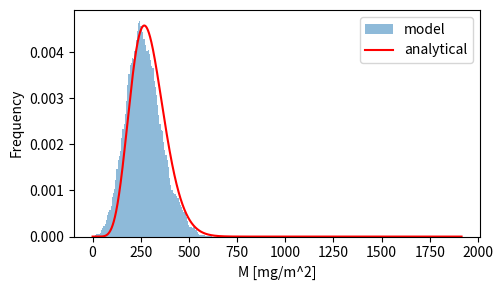
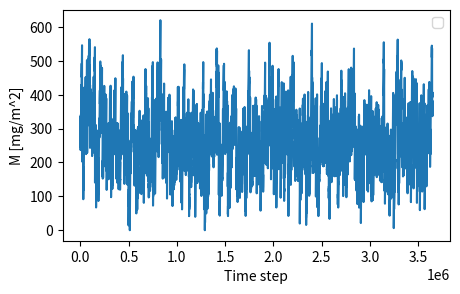

Reproduce these figures in Python, in order.
import matplotlib.pyplot as plt
import numpy as np
from scipy.special import beta

''' FUNCTIONS ''' 

def simulateoutflow(lam, alpha, dt, dyear):
    size = int(dyear/dt) 
    outflowExp = np.random.exponential(alpha * np.ones(size)) 
    freqUnif = np.random.random(size=size)
    
    outflow = np.zeros(size)
   
    yesrain = freqUnif<np.tile(lam,size)*dt
    outflow[yesrain] = outflowExp[yesrain] 
    return outflow

def simulatemassbalance(outflow, M0, dt, Lambda, phi): 
    
    tmax = len(outflow); 
    Marray = np.zeros(tmax); Marray[0] = M0
    
    
    for k in range(1, tmax): 
       
        M0 = Marray[k-1]
        
        
        M1 = M0 +Lambda*dt
       
        
        M2 = max(M1 - M1/ho*outflow[k]- phi*M1*dt, 10**-20)
        
        Marray[k] = M2
        
    return Marray





def plot_2hist(matrix0, nbins, varname): 
    plt.figure(figsize=(5,3))
    plt.hist(matrix0.flatten(), nbins, density=True, label='model', alpha=0.5)
    
    plt.xlabel(varname)
    plt.ylabel('Frequency')
    plt.legend()
    plt.tight_layout()

def plot_timeseries (matrix1): 
    
    plt.figure(figsize=(5,3))
    plt.plot(matrix1.flatten())
    plt.xlabel('Time step')
    plt.ylabel('M [mg/m^2]')
    plt.legend()

def analyticalResult (lam, alpha, Lambda, ho, phi , linecolor):
    x = np.linspace(0, Lambda/phi,100000)
    y = ((Lambda**(-lam/phi-ho/alpha)*phi**(ho/alpha+1))/beta(ho/alpha+1, lam/phi))*x**(ho/alpha)*(Lambda-phi*x)**(lam/phi-1)
    
    plt.plot(x, y, color = linecolor, label='analytical')
    plt.legend()
    

''' MAIN '''
lam = 0.11 # mean outflow freq
alpha = 0.15  # mean outflow depth
dt = 0.01      # day 
dyear = 365*100    # days 
ho = 1.204 #outlet height
M0 = 300 #initial mass
Lambda = 4.189
phi=0.0021872



outflow = simulateoutflow(lam, alpha, dt, dyear)

Marray = simulatemassbalance(outflow, M0, dt, Lambda, phi)


plot_2hist(Marray, 100, 'M [mg/m^2]')
analyticalResult (lam, alpha, Lambda, ho, phi, linecolor ='red')


plot_timeseries(Marray)

plt.show()
